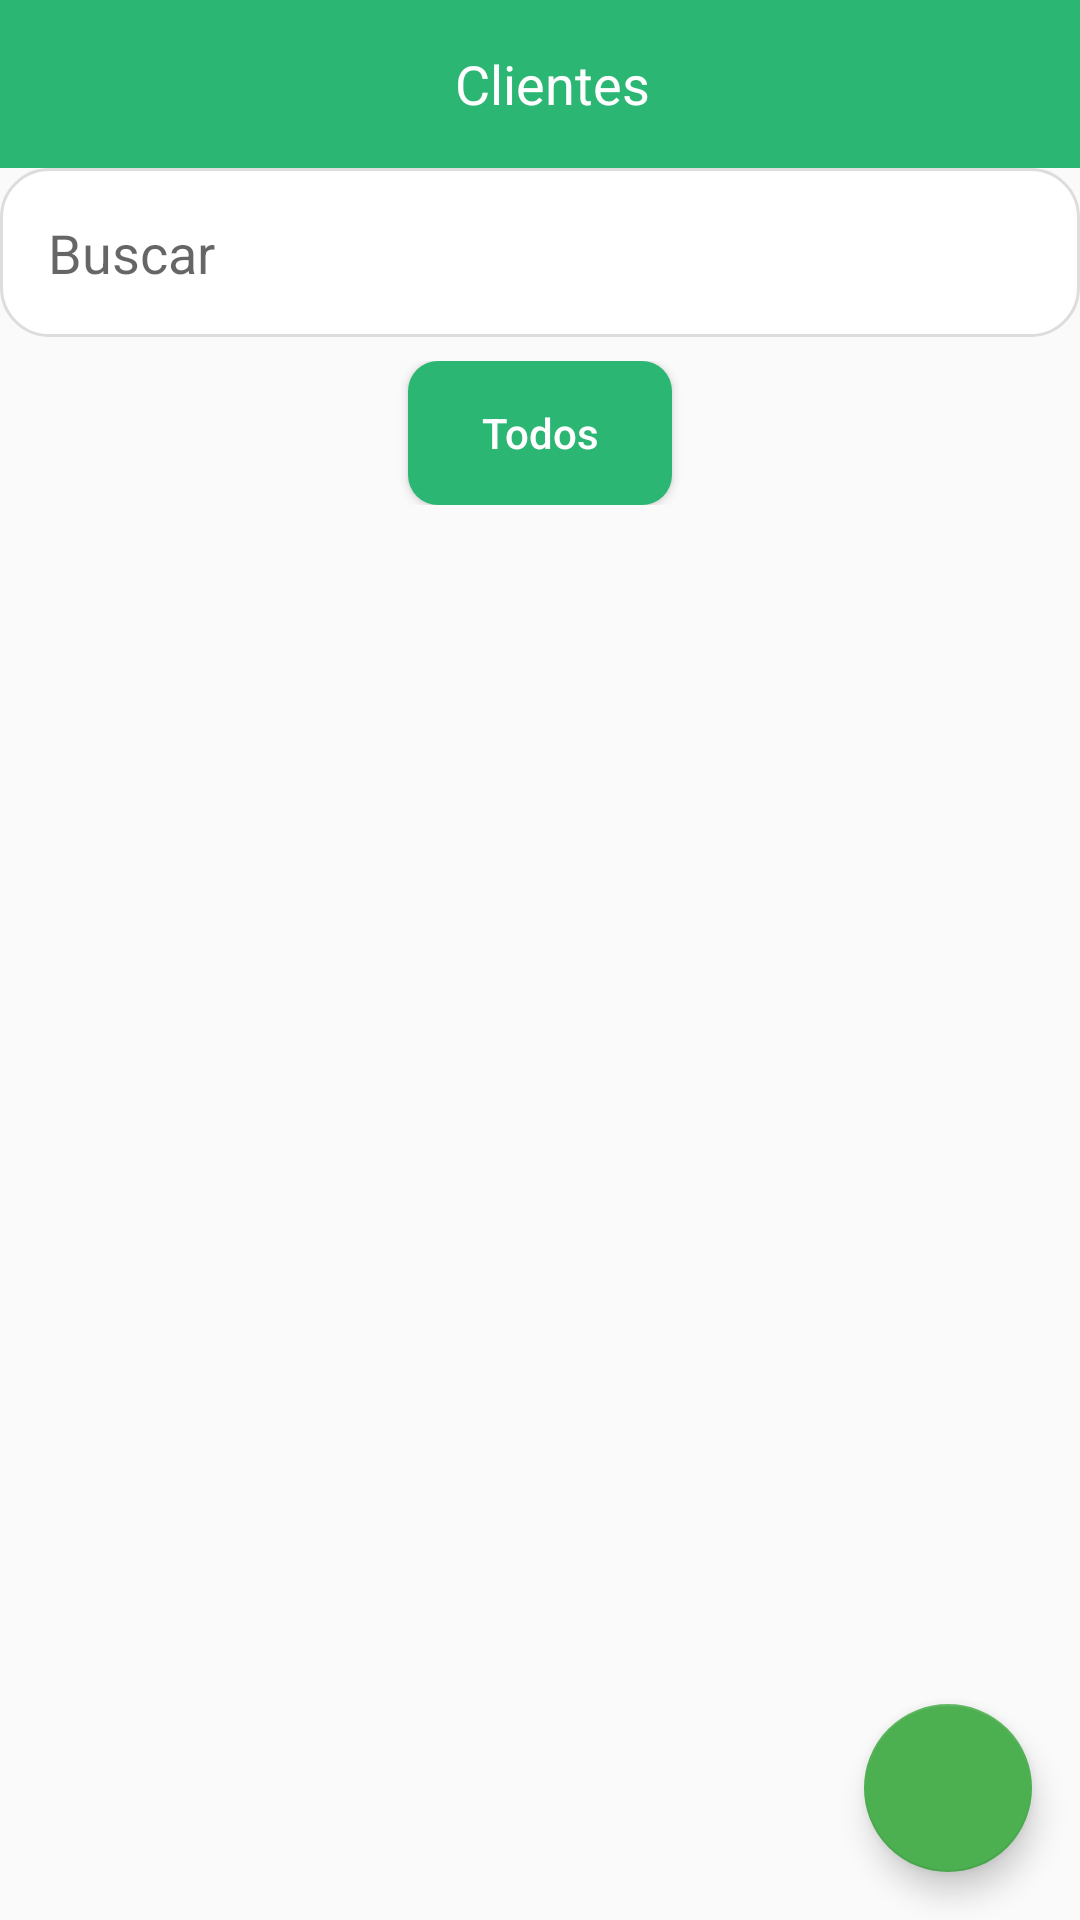

The Android layout XML behind this screen, and the referenced resources:
<!-- AndroidManifest.xml: activity theme Theme.Taima -->
<!-- res/layout/activity_customer.xml -->
<LinearLayout
    xmlns:android="http://schemas.android.com/apk/res/android"
    xmlns:app="http://schemas.android.com/apk/res-auto"
    xmlns:tools="http://schemas.android.com/tools"
    android:layout_width="match_parent"
    android:layout_height="match_parent"
    android:orientation="vertical"
    tools:context=".CustomerActivity">

    
    <androidx.appcompat.widget.Toolbar
        android:layout_width="match_parent"
        android:layout_height="wrap_content"
        android:background="#2BB673"
        android:padding="8dp">

        <ImageView
            android:id="@+id/backIcon"
            android:layout_width="wrap_content"
            android:layout_height="wrap_content"
            android:src="@drawable/back_icon"
            android:contentDescription="Back Icon"
            app:tint="@color/white" />

        <TextView
            android:id="@+id/toolbarTitle"
            android:layout_width="wrap_content"
            android:layout_height="wrap_content"
            android:layout_gravity="center"
            android:text="Clientes"
            android:textColor="@android:color/white"
            android:textSize="18sp"
            android:layout_marginStart="16dp"/>
    </androidx.appcompat.widget.Toolbar>

    
    <EditText
        android:id="@+id/searchEditText"
        android:layout_width="match_parent"
        android:layout_height="wrap_content"
        android:hint="Buscar"
        android:padding="16dp"
        android:background="@drawable/search_background"/>

    
    <LinearLayout
        android:layout_width="match_parent"
        android:layout_height="wrap_content"
        android:orientation="horizontal"
        android:padding="8dp"
        android:gravity="center">



        <Button
            android:id="@+id/btnDay"
            android:layout_width="wrap_content"
            android:layout_marginHorizontal="5dp"
            android:layout_height="wrap_content"
            android:text="Todos"
            android:textColor="@android:color/white"
            android:background="@drawable/border"
            android:textAllCaps="false"/>
    </LinearLayout>

    
    <androidx.recyclerview.widget.RecyclerView
        android:id="@+id/customerRecyclerView"
        android:layout_width="match_parent"
        android:layout_height="0dp"
        android:layout_weight="1"
        android:padding="8dp"/>

    
    <com.google.android.material.floatingactionbutton.FloatingActionButton
        android:id="@+id/addClient"
        android:layout_width="wrap_content"
        android:layout_height="wrap_content"
        android:layout_gravity="end|bottom"
        android:layout_margin="16dp"
        android:contentDescription="Add client"
        android:src="@drawable/add_icon"
        android:scaleType="centerInside"
        app:maxImageSize="30dp"
        app:backgroundTint="@color/green" />

</LinearLayout>
<!-- resources referenced by this layout -->
<resources>
  <color name="green">#4CAF50</color>
  <color name="white">#FFFFFFFF</color>
  <!-- drawable border (drawable) -->
  <?xml version="1.0" encoding="utf-8"?>
  <selector xmlns:android="http://schemas.android.com/apk/res/android">
      
      <item android:state_selected="true">
          <shape>
              <solid android:color="@color/darkgreen" /> 
              <corners android:radius="10dp" />
              <padding
                  android:left="1dp"
                  android:top="1dp"
                  android:right="1dp"
                  android:bottom="1dp" />
          </shape>
      </item>
  
      
      <item android:state_pressed="true">
          <shape>
              <solid android:color="@color/darkgreen" /> 
              <corners android:radius="10dp" />
              <padding
                  android:left="1dp"
                  android:top="1dp"
                  android:right="1dp"
                  android:bottom="1dp" />
          </shape>
      </item>
  
      
      <item>
          <shape>
              <solid android:color="@color/smoothgreen" /> 
              <corners android:radius="10dp" />
              <padding
                  android:left="1dp"
                  android:top="1dp"
                  android:right="1dp"
                  android:bottom="1dp" />
          </shape>
      </item>
  </selector>
  <!-- drawable search_background (drawable) -->
  <?xml version="1.0" encoding="utf-8"?>
  <shape xmlns:android="http://schemas.android.com/apk/res/android">
      
      <solid android:color="#FFFFFF" />
  
      
      <corners android:radius="16dp" />
  
      
      <stroke
          android:width="1dp"
          android:color="#DDDDDD" />
  
      
      <padding
          android:left="8dp"
          android:top="8dp"
          android:right="8dp"
          android:bottom="8dp" />
  </shape>
  <style name="Theme.Taima" parent="Theme.AppCompat.Light.NoActionBar">
          <item name="colorPrimary">@color/gray</item>
          <item name="colorPrimaryDark">@color/black</item>
          <item name="colorAccent">@color/green</item>
      </style>
  <color name="darkgreen">#06402B</color>
  <color name="smoothgreen">#2BB673</color>
  <color name="gray">#222222</color>
  <color name="black">#FF000000</color>
</resources>
